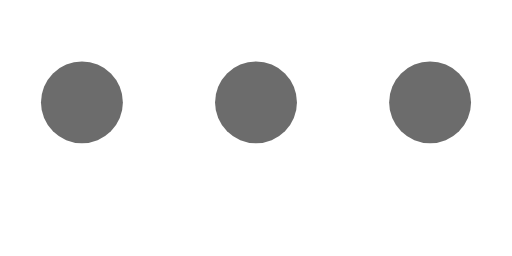
t = 0.00 s
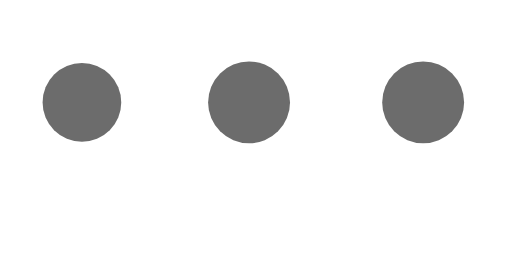
t = 0.38 s
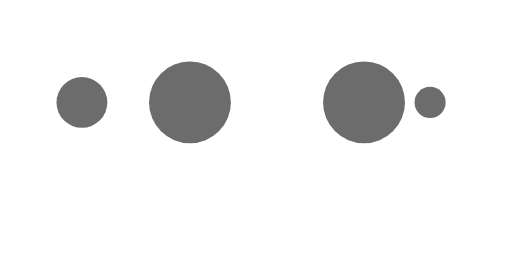
t = 0.64 s
t = 1.02 s: frame unchanged from t = 0.00 s, image omitted
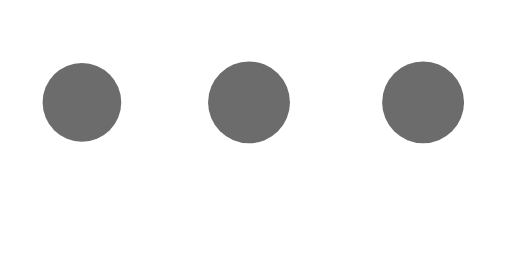
t = 1.40 s
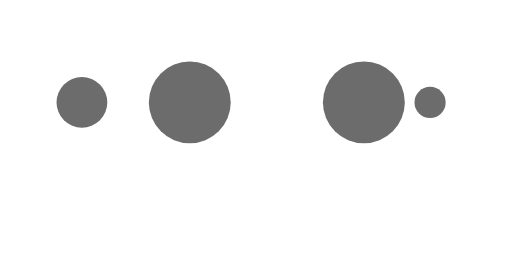
t = 1.66 s

The animated SVG that drew these frames (rendered in a browser with its animation timeline set to each time). Animation: 10 SMIL elements (animate=10); one cycle of 2.04 s, repeats indefinitely.

<svg xmlns="http://www.w3.org/2000/svg" viewBox="0 30 100 50"  preserveAspectRatio="xMidYMid" width="100%" height="50px" style="shape-rendering: auto; display: block; background: transparent;" xmlns:xlink="http://www.w3.org/1999/xlink"><g><circle fill="#6c6c6c" r="10" cy="50" cx="84">
    <animate begin="0s" keySplines="0 0.5 0.5 1" values="8;0" keyTimes="0;1" calcMode="spline" dur="0.5102040816326531s" repeatCount="indefinite" attributeName="r"></animate>
    <animate begin="0s" values="#6c6c6c;#6c6c6c;#6c6c6c;#6c6c6c;#6c6c6c" keyTimes="0;0.25;0.5;0.75;1" calcMode="discrete" dur="2.0408163265306123s" repeatCount="indefinite" attributeName="fill"></animate>
</circle><circle fill="#6c6c6c" r="10" cy="50" cx="16">
  <animate begin="0s" keySplines="0 0.5 0.5 1;0 0.5 0.5 1;0 0.5 0.5 1;0 0.5 0.5 1" values="0;0;8;8;8" keyTimes="0;0.25;0.5;0.75;1" calcMode="spline" dur="2.0408163265306123s" repeatCount="indefinite" attributeName="r"></animate>
  <animate begin="0s" keySplines="0 0.5 0.5 1;0 0.5 0.5 1;0 0.5 0.5 1;0 0.5 0.5 1" values="16;16;16;50;84" keyTimes="0;0.25;0.5;0.75;1" calcMode="spline" dur="2.0408163265306123s" repeatCount="indefinite" attributeName="cx"></animate>
</circle><circle fill="#6c6c6c" r="10" cy="50" cx="50">
  <animate begin="-0.5102040816326531s" keySplines="0 0.5 0.5 1;0 0.5 0.5 1;0 0.5 0.5 1;0 0.5 0.5 1" values="0;0;8;8;8" keyTimes="0;0.25;0.5;0.75;1" calcMode="spline" dur="2.0408163265306123s" repeatCount="indefinite" attributeName="r"></animate>
  <animate begin="-0.5102040816326531s" keySplines="0 0.5 0.5 1;0 0.5 0.5 1;0 0.5 0.5 1;0 0.5 0.5 1" values="16;16;16;50;84" keyTimes="0;0.25;0.5;0.75;1" calcMode="spline" dur="2.0408163265306123s" repeatCount="indefinite" attributeName="cx"></animate>
</circle><circle fill="#6c6c6c" r="10" cy="50" cx="84">
  <animate begin="-1.0204081632653061s" keySplines="0 0.5 0.5 1;0 0.5 0.5 1;0 0.5 0.5 1;0 0.5 0.5 1" values="0;0;8;8;8" keyTimes="0;0.25;0.5;0.75;1" calcMode="spline" dur="2.0408163265306123s" repeatCount="indefinite" attributeName="r"></animate>
  <animate begin="-1.0204081632653061s" keySplines="0 0.5 0.5 1;0 0.5 0.5 1;0 0.5 0.5 1;0 0.5 0.5 1" values="16;16;16;50;84" keyTimes="0;0.25;0.5;0.75;1" calcMode="spline" dur="2.0408163265306123s" repeatCount="indefinite" attributeName="cx"></animate>
</circle><circle fill="#6c6c6c" r="10" cy="50" cx="16">
  <animate begin="-1.530612244897959s" keySplines="0 0.5 0.5 1;0 0.5 0.5 1;0 0.5 0.5 1;0 0.5 0.5 1" values="0;0;8;8;8" keyTimes="0;0.25;0.5;0.75;1" calcMode="spline" dur="2.0408163265306123s" repeatCount="indefinite" attributeName="r"></animate>
  <animate begin="-1.530612244897959s" keySplines="0 0.5 0.5 1;0 0.5 0.5 1;0 0.5 0.5 1;0 0.5 0.5 1" values="16;16;16;50;84" keyTimes="0;0.25;0.5;0.75;1" calcMode="spline" dur="2.0408163265306123s" repeatCount="indefinite" attributeName="cx"></animate>
</circle><g></g></g><!-- [ldio] generated by https://loading.io --></svg>
